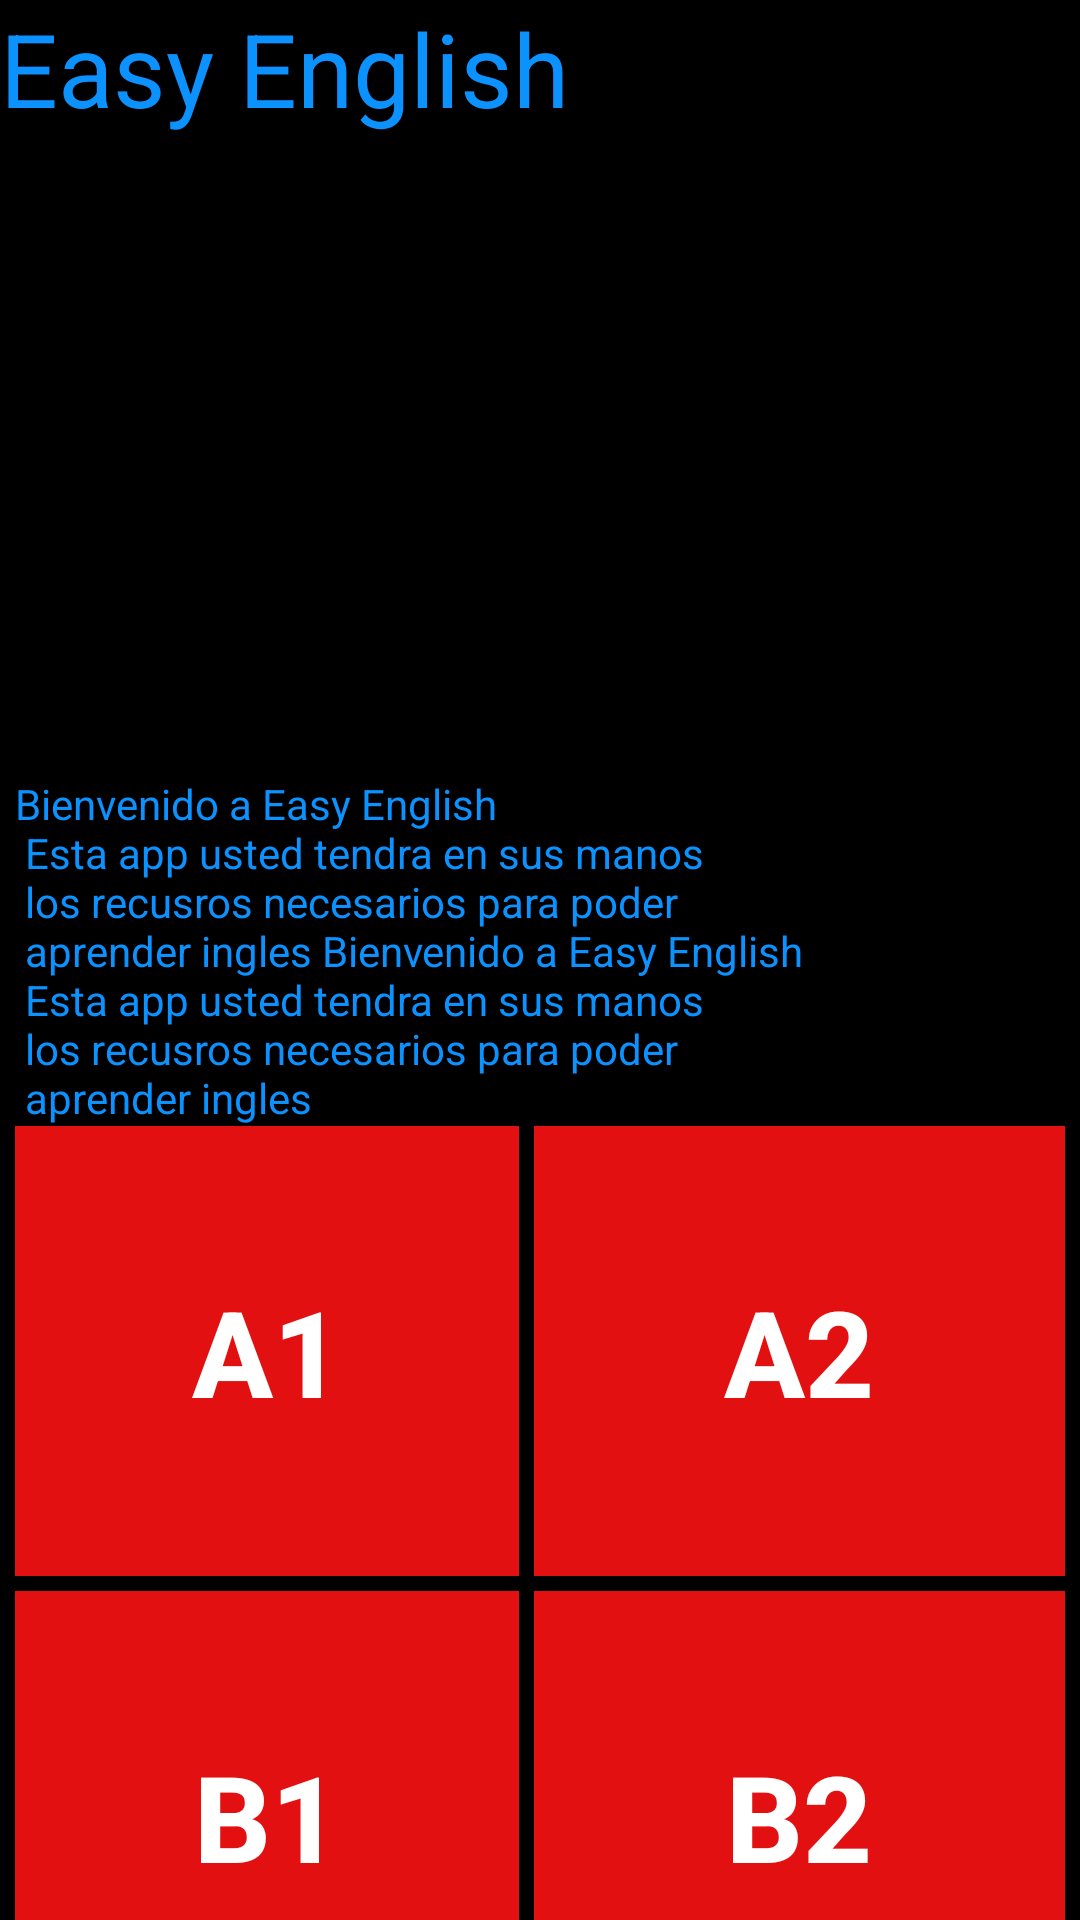

Android layout source for this screen:
<!-- AndroidManifest.xml: application theme AppTheme -->
<!-- res/layout/activity_main.xml -->
<?xml version="1.0" encoding="utf-8"?>
<LinearLayout xmlns:android="http://schemas.android.com/apk/res/android"
    xmlns:app="http://schemas.android.com/apk/res-auto"
    xmlns:tools="http://schemas.android.com/tools"
    android:layout_width="match_parent"
    android:layout_height="match_parent"
    android:background="@color/colorFondoNegro"
    android:orientation="vertical"
    tools:context=".MainActivity">

    <ScrollView
        android:layout_width="match_parent"
        android:layout_height="match_parent">

        <LinearLayout
            android:layout_width="match_parent"
            android:layout_height="wrap_content"
            android:orientation="vertical">

            <LinearLayout
                android:layout_width="match_parent"
                android:layout_height="match_parent"
                android:orientation="vertical">

                <TextView
                    android:id="@+id/textView"
                    android:layout_width="match_parent"
                    android:layout_height="wrap_content"
                    android:text="@string/titulo"
                    android:textColor="@color/colorTitulo"
                    android:textSize="@dimen/tamanioTitulo" />

                <ImageView
                    android:id="@+id/imageView2"
                    android:layout_width="match_parent"
                    android:layout_height="213dp"
                    android:layout_weight="1"
                    app:srcCompat="@drawable/usa" />
            </LinearLayout>

            <LinearLayout
                android:layout_width="match_parent"
                android:layout_height="match_parent"
                android:orientation="vertical"
                android:paddingRight="@dimen/bordeDerecha"
                android:paddingLeft="@dimen/bordeIzquierda">


                <TextView
                    android:id="@+id/textView2"
                    android:layout_width="match_parent"
                    android:layout_height="wrap_content"
                    android:layout_weight="1"
                    android:text="@string/introduccion"
                    android:textColor="@color/colorFondoAzul" />
            </LinearLayout>

            <TableLayout
                android:layout_width="match_parent"
                android:layout_height="match_parent"
                android:layout_marginLeft="@dimen/bordeIzquierda"
                android:layout_marginRight="@dimen/bordeDerecha"
                >


                <TableRow
                    android:layout_width="match_parent"
                    android:layout_height="match_parent"
                    android:paddingBottom="@dimen/bordeInferior">


                    <Button
                        android:id="@+id/btnA1"
                        android:layout_width="163dp"
                        android:layout_height="wrap_content"
                        android:layout_marginRight="@dimen/bordeDerecha"
                        android:layout_weight="1"
                        android:height="@dimen/alto"
                        android:background="@color/colorFondoBtnMenus"
                        android:text="@string/nivelA1"
                        android:textColor="@color/colorTextoBtnMenus"
                        android:textSize="@dimen/textoBtnMenus"

                        android:textStyle="bold" />

                    <Button
                        android:id="@+id/btnA2"
                        android:layout_width="196dp"
                        android:layout_height="wrap_content"
                        android:layout_weight="1"
                        android:height="@dimen/alto"
                        android:background="@color/colorFondoBtnMenus"
                        android:text="@string/nivelA2"
                        android:textColor="@color/colorTextoBtnMenus"
                        android:textSize="@dimen/textoBtnMenus"
                        android:textStyle="bold" />
                </TableRow>

                <TableRow
                    android:layout_width="match_parent"
                    android:layout_height="107dp"
                    android:paddingBottom="@dimen/bordeInferior">


                    <Button
                        android:id="@+id/btnB1"
                        android:layout_width="187dp"
                        android:layout_height="wrap_content"
                        android:layout_marginRight="@dimen/bordeDerecha"
                        android:layout_weight="1"
                        android:background="@color/colorFondoBtnMenus"
                        android:textColor="@color/colorTextoBtnMenus"
                        android:height="@dimen/alto"
                        android:text="@string/nivelB1"
                        android:textSize="@dimen/textoBtnMenus"
                        android:textStyle="bold" />

                    <Button
                        android:id="@+id/btnB2"
                        android:layout_width="196dp"
                        android:layout_height="wrap_content"
                        android:layout_weight="1"
                        android:background="@color/colorFondoBtnMenus"
                        android:textColor="@color/colorTextoBtnMenus"
                        android:height="@dimen/alto"
                        android:text="@string/nivelB2"
                        android:textSize="@dimen/textoBtnMenus"
                        android:textStyle="bold" />
                </TableRow>

                <TableRow
                    android:layout_width="match_parent"
                    android:layout_height="match_parent"
                    android:paddingBottom="@dimen/bordeInferior">

                    <Button
                        android:id="@+id/btnC1"
                        android:layout_width="187dp"
                        android:layout_height="wrap_content"
                        android:height="@dimen/alto"
                        android:layout_marginRight="@dimen/bordeDerecha"
                        android:layout_weight="1"
                        android:background="@color/colorFondoBtnMenus"
                        android:textColor="@color/colorTextoBtnMenus"
                        android:text="@string/nivelC1"
                        android:textSize="@dimen/textoBtnMenus"
                        android:textStyle="bold" />

                    <Button
                        android:id="@+id/btnC2"
                        android:layout_width="196dp"
                        android:layout_height="wrap_content"
                        android:height="@dimen/alto"
                        android:layout_weight="1"
                        android:background="@color/colorFondoBtnMenus"
                        android:textColor="@color/colorTextoBtnMenus"
                        android:text="@string/nivelC2"
                        android:textSize="@dimen/textoBtnMenus"
                        android:textStyle="bold" />
                </TableRow>

            </TableLayout>
        </LinearLayout>
    </ScrollView>

</LinearLayout>
<!-- resources referenced by this layout -->
<resources>
  <color name="colorFondoAzul">#0c92ff</color>
  <color name="colorFondoBtnMenus">#e21010</color>
  <color name="colorFondoNegro">#000000</color>
  <color name="colorTextoBtnMenus">#ffffff</color>
  <color name="colorTitulo">#0c92ff</color>
  <dimen name="alto">150dp</dimen>
  <dimen name="bordeDerecha">5dp</dimen>
  <dimen name="bordeInferior">5dp</dimen>
  <dimen name="bordeIzquierda">5dp</dimen>
  <dimen name="tamanioTitulo">34dp</dimen>
  <dimen name="textoBtnMenus">40dp</dimen>
  <string name="introduccion">
          Bienvenido a Easy English\n
          Esta app usted tendra en sus manos\n
          los recusros necesarios para poder\n
          aprender ingles
          Bienvenido a Easy English\n
          Esta app usted tendra en sus manos\n
          los recusros necesarios para poder\n
          aprender ingles
      </string>
  <string name="nivelA1">A1</string>
  <string name="nivelA2">A2</string>
  <string name="nivelB1">B1</string>
  <string name="nivelB2">B2</string>
  <string name="nivelC1">C1</string>
  <string name="nivelC2">C1</string>
  <string name="titulo">Easy English</string>
  <style name="AppTheme" parent="Theme.AppCompat.Light.DarkActionBar">
          
          <item name="colorPrimary">@color/colorPrimary</item>
          <item name="colorPrimaryDark">@color/colorPrimaryDark</item>
          <item name="colorAccent">@color/colorAccent</item>
      </style>
  <color name="colorPrimary">#3F51B5</color>
  <color name="colorPrimaryDark">#303F9F</color>
  <color name="colorAccent">#ff4081</color>
</resources>
